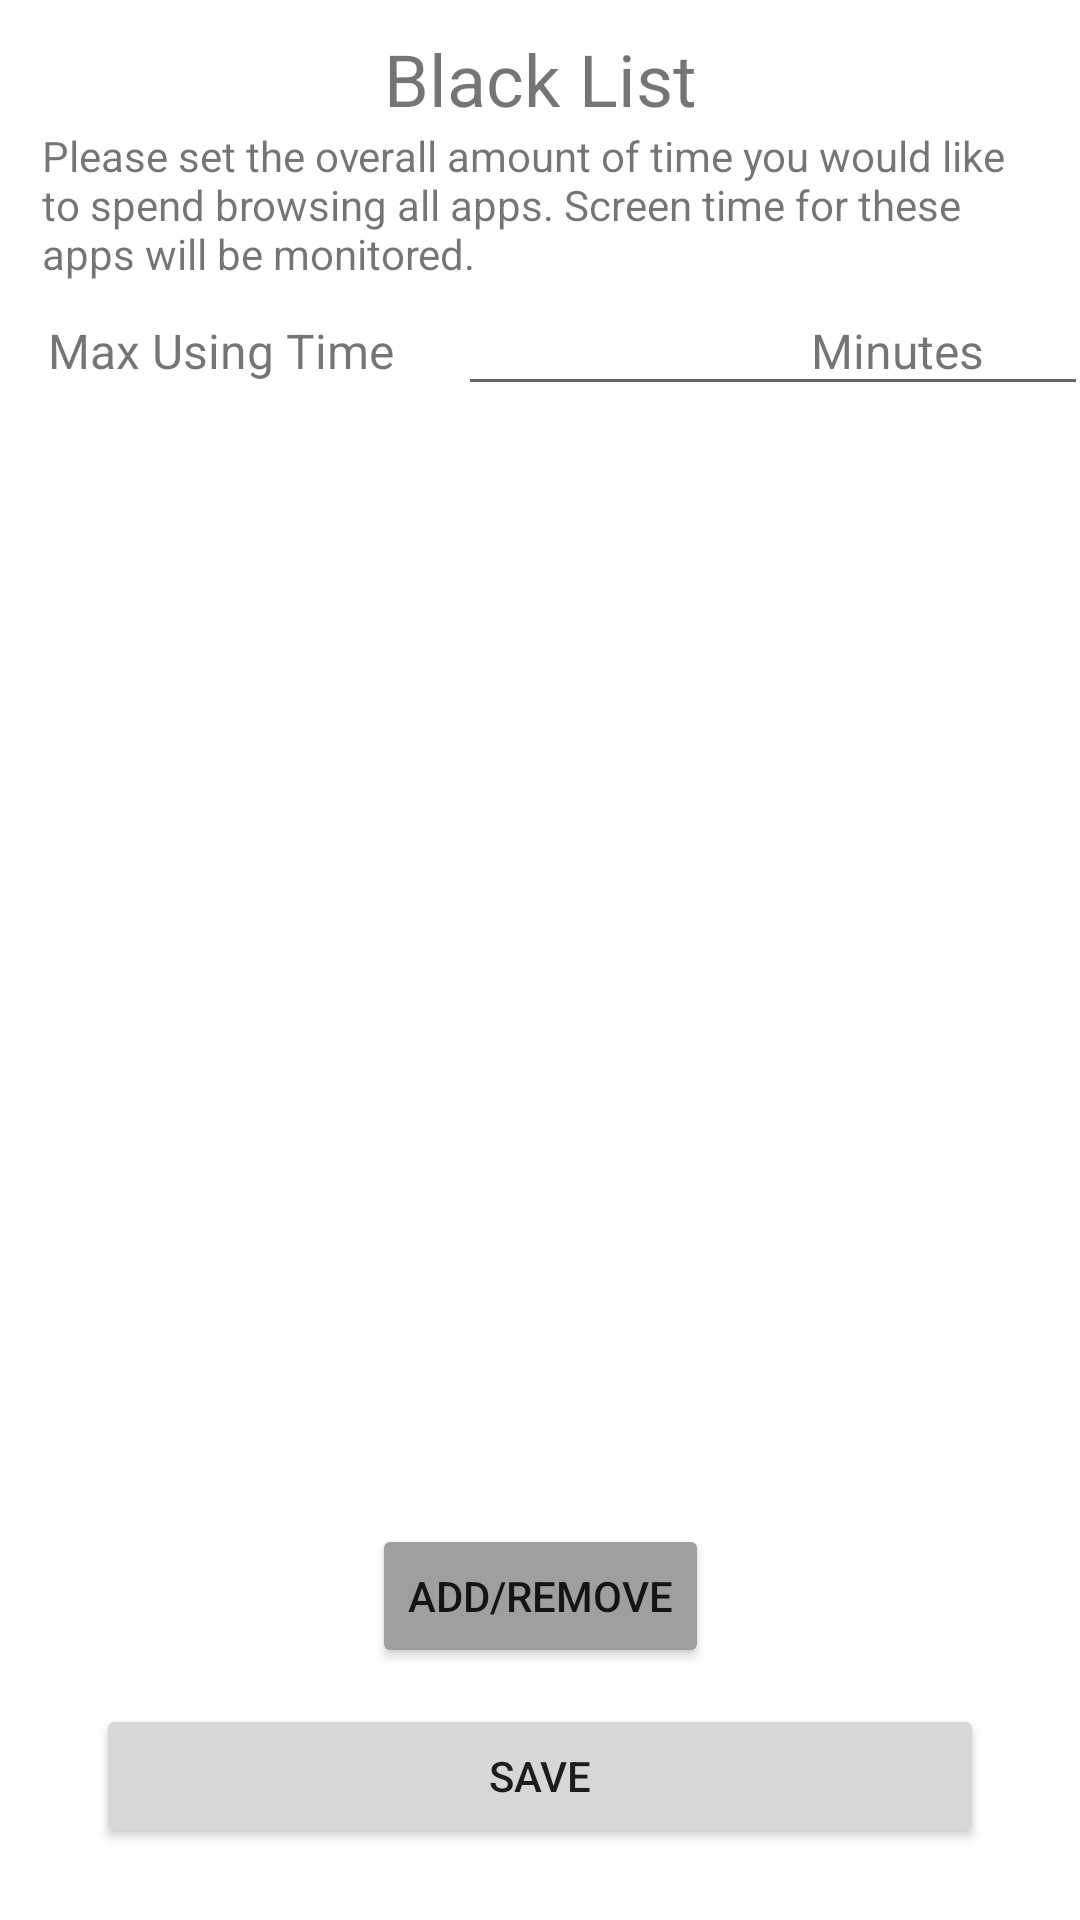

Reconstruct the res/layout file that produces this screen, plus the resources it refers to.
<!-- AndroidManifest.xml: application theme Theme.TimeFiles -->
<!-- res/layout/activity_black_list.xml -->
<?xml version="1.0" encoding="utf-8"?>

<androidx.constraintlayout.widget.ConstraintLayout xmlns:android="http://schemas.android.com/apk/res/android"
    xmlns:app="http://schemas.android.com/apk/res-auto"
    xmlns:tools="http://schemas.android.com/tools"
    android:layout_width="match_parent"
    android:layout_height="match_parent"
    tools:context=".blackList.BlackList">


    <TextView
        android:id="@+id/textView2"
        android:layout_width="wrap_content"
        android:layout_height="wrap_content"
        android:text="Black List"
        android:textColor="@color/common_google_signin_btn_text_light_pressed"
        android:textSize="24sp"
        android:layout_marginTop="10dp"
        app:layout_constraintTop_toTopOf="parent"
        app:layout_constraintEnd_toEndOf="parent"
        app:layout_constraintStart_toStartOf="parent" />

    <androidx.recyclerview.widget.RecyclerView
        android:id="@+id/recyclerView2"
        android:layout_width="409dp"
        android:layout_height="405dp"
        android:layout_marginStart="30dp"
        android:layout_marginEnd="30dp"
        android:layout_marginBottom="20dp"
        app:layout_constraintBottom_toTopOf="@+id/addRemove"
        app:layout_constraintEnd_toEndOf="parent"
        app:layout_constraintStart_toStartOf="parent" />

    <Button
        android:id="@+id/addRemove"
        android:layout_width="wrap_content"
        android:layout_height="wrap_content"
        android:layout_marginBottom="84dp"
        android:onClick="returnToAddBlackListApp"
        android:backgroundTint="#A19E9E"
        android:text="Add/Remove"
        app:layout_constraintBottom_toBottomOf="parent"
        app:layout_constraintEnd_toEndOf="parent"
        app:layout_constraintStart_toStartOf="parent" />

    <Button
        android:id="@+id/next_button"
        android:layout_width="0dp"
        android:layout_height="wrap_content"
        android:layout_marginStart="32dp"
        android:layout_marginEnd="32dp"
        android:layout_marginBottom="24dp"
        android:text="Save"
        app:layout_constraintBottom_toBottomOf="parent"
        app:layout_constraintEnd_toEndOf="parent"
        app:layout_constraintStart_toStartOf="parent" />

    <TextView
        android:id="@+id/textView12"
        android:layout_width="wrap_content"
        android:layout_height="wrap_content"
        android:layout_marginStart="16dp"
        android:layout_marginTop="12dp"
        android:text="Max Using Time"
        android:textColor="@color/common_google_signin_btn_text_light_pressed"
        android:textSize="16dp"
        app:layout_constraintStart_toStartOf="parent"
        app:layout_constraintTop_toBottomOf="@+id/textView16" />

    <EditText
        android:id="@+id/max"
        android:layout_width="wrap_content"
        android:layout_height="wrap_content"
        android:layout_marginStart="24dp"
        android:ems="10"
        android:inputType="number"
        app:layout_constraintEnd_toEndOf="parent"
        app:layout_constraintStart_toEndOf="@+id/textView12"
        app:layout_constraintTop_toBottomOf="@+id/textView16" />

    <TextView
        android:id="@+id/textView13"
        android:layout_width="wrap_content"
        android:layout_height="wrap_content"
        android:layout_marginTop="12dp"
        android:layout_marginEnd="32dp"
        android:text="Minutes"
        android:textColor="@color/common_google_signin_btn_text_light_pressed"
        android:textSize="16dp"
        app:layout_constraintEnd_toEndOf="parent"
        app:layout_constraintTop_toBottomOf="@+id/textView16" />

    <TextView
        android:id="@+id/textView16"
        android:layout_width="match_parent"
        android:layout_height="wrap_content"
        android:text="Please set the overall amount of time you would like to spend browsing all apps. Screen time for these apps will be monitored."
        app:layout_constraintEnd_toEndOf="parent"
        app:layout_constraintStart_toStartOf="parent"
        android:layout_marginLeft="14dp"
        android:layout_marginRight="14dp"
        app:layout_constraintTop_toBottomOf="@+id/textView2" />


</androidx.constraintlayout.widget.ConstraintLayout>
<!-- resources referenced by this layout -->
<resources>
  <style name="Theme.TimeFiles" parent="Theme.MaterialComponents.DayNight.DarkActionBar">
          
          <item name="colorPrimary">@color/purple_500</item>
          <item name="colorPrimaryVariant">@color/purple_700</item>
          <item name="colorOnPrimary">@color/white</item>
          
          <item name="colorSecondary">@color/teal_200</item>
          <item name="colorSecondaryVariant">@color/teal_700</item>
          <item name="colorOnSecondary">@color/black</item>
          
          <item name="android:statusBarColor" tools:targetApi="l">?attr/colorPrimaryVariant</item>
          
      </style>
  <!-- not gathered from this repository: default colours our renderer supplied (Android Studio template values) -->
  <color name="purple_500">#FF6200EE</color>
  <color name="purple_700">#FF3700B3</color>
  <color name="teal_200">#FF03DAC5</color>
  <color name="teal_700">#FF018786</color>
  <color name="black">#FF000000</color>
  <color name="white">#FFFFFFFF</color>
</resources>
